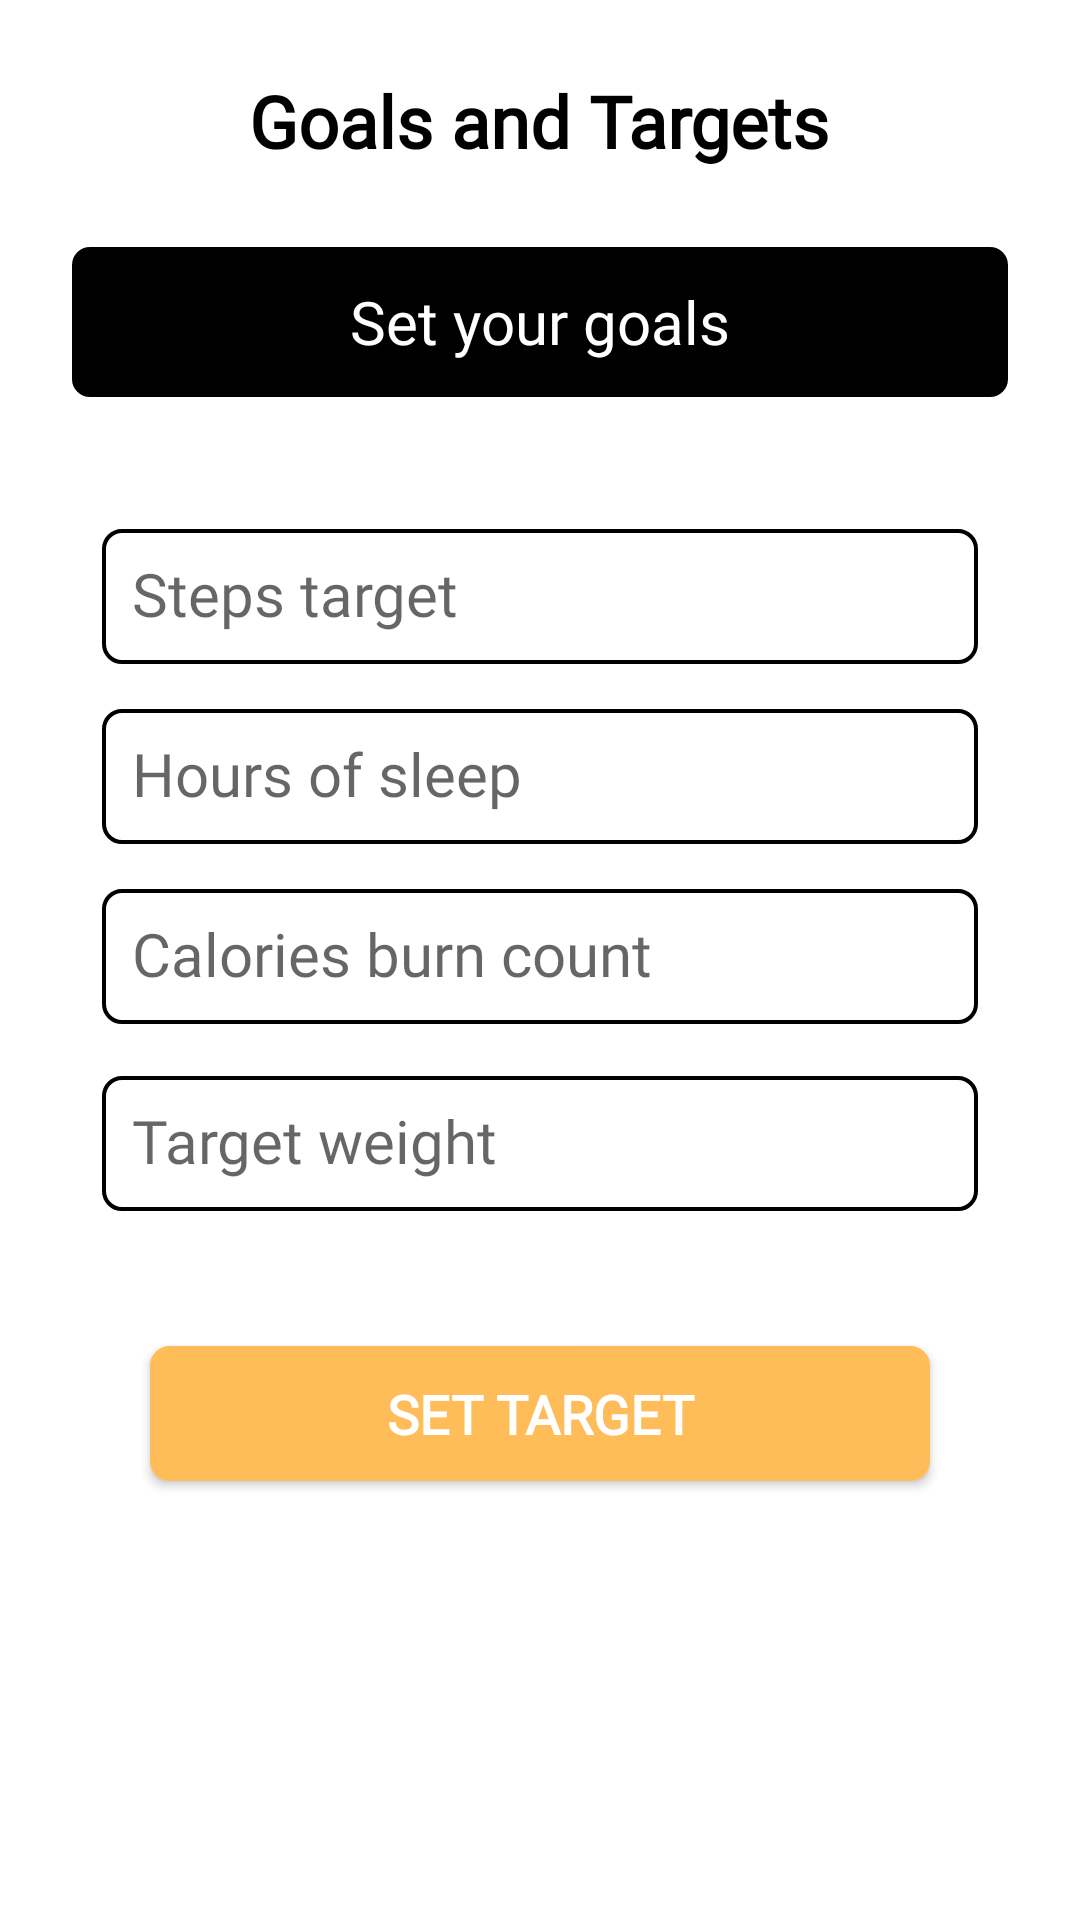

Layout XML and referenced resources for this Android screen:
<!-- AndroidManifest.xml: application theme Theme.Gym -->
<!-- res/layout/activity_set_goals.xml -->
<?xml version="1.0" encoding="utf-8"?>
<LinearLayout xmlns:android="http://schemas.android.com/apk/res/android"
    xmlns:app="http://schemas.android.com/apk/res-auto"
    xmlns:tools="http://schemas.android.com/tools"
    android:layout_width="match_parent"
    android:layout_height="match_parent"
    android:orientation="vertical"
    android:id="@+id/contnt"
    android:padding="24dp"
    tools:context=".profile">

    <RelativeLayout
        android:layout_width="match_parent"
        android:layout_height="wrap_content">

        <TextView
            android:layout_width="wrap_content"
            android:layout_height="wrap_content"
            android:layout_centerInParent="true"
            android:fontFamily="@font/roboto_light"
            android:text="@string/goals_and_targets"
            android:textStyle="bold"
            android:textColor="#000000"
            android:textSize="24sp" />

        <ImageView
            android:layout_width="28dp"
            android:layout_height="28dp"
            android:layout_alignParentLeft="true"
            android:onClick="dashboard"
            android:layout_centerVertical="true"
            android:src="@drawable/arrow_back_black">
        </ImageView>
    </RelativeLayout>

    <RelativeLayout
        android:layout_width="match_parent"
        android:layout_height="50dp"
        android:layout_marginTop="26dp"
        android:background="@drawable/bg">

        <TextView
            android:id="@+id/bannerTitle"
            android:layout_width="wrap_content"
            android:layout_height="wrap_content"
            android:layout_centerInParent="true"
            android:layout_centerVertical="true"
            android:fontFamily="@font/roboto_bold"
            android:text="@string/set_your_goals"
            android:textColor="#ffff"
            android:textSize="20sp">

        </TextView>

    </RelativeLayout>

    <LinearLayout
        android:layout_width="match_parent"
        android:layout_height="wrap_content"
        android:padding="10dp"
        android:orientation="vertical">
    <RelativeLayout
        android:layout_width="match_parent"
        android:layout_height="wrap_content"
        android:layout_marginTop="34dp">

        <com.google.android.material.textfield.TextInputEditText
            android:id="@+id/noOfSteps"
            android:inputType="number"
            android:layout_width="match_parent"
            android:layout_centerInParent="true"
            android:layout_height="45dp"
            android:background="@drawable/forget"
            android:hint="@string/steps_target"
            android:fontFamily="@font/roboto_regular"
            android:textSize="20sp">

        </com.google.android.material.textfield.TextInputEditText>

    </RelativeLayout>

    <RelativeLayout
        android:layout_width="match_parent"
        android:layout_height="wrap_content"
        android:layout_marginTop="15dp">

        <com.google.android.material.textfield.TextInputEditText
            android:id="@+id/hrsOfSleep"
            android:inputType="numberDecimal"
            android:layout_width="match_parent"
            android:layout_centerInParent="true"
            android:layout_height="45dp"
            android:background="@drawable/forget"
            android:hint="@string/hours_of_sleep"
            android:fontFamily="@font/roboto_regular"
            android:textSize="20sp">

        </com.google.android.material.textfield.TextInputEditText>

        </RelativeLayout>


    <RelativeLayout
        android:layout_width="match_parent"
        android:layout_height="wrap_content"
        android:layout_marginTop="15dp">

        <com.google.android.material.textfield.TextInputEditText
            android:id="@+id/caloriesLimit"
            android:inputType="numberDecimal"
            android:layout_width="match_parent"
            android:layout_centerInParent="true"
            android:layout_height="45dp"
            android:background="@drawable/forget"
            android:hint="@string/calories_burn_count"
            android:fontFamily="@font/roboto_regular"
            android:textSize="20sp">

        </com.google.android.material.textfield.TextInputEditText>

    </RelativeLayout>

    <RelativeLayout
        android:layout_width="match_parent"
        android:layout_height="wrap_content"
        android:layout_marginTop="15dp">

        <com.google.android.material.textfield.TextInputEditText
            android:id="@+id/weightTarget"
            android:inputType="numberDecimal"
            android:layout_width="match_parent"
            android:layout_centerInParent="true"
            android:layout_height="45dp"
            android:background="@drawable/forget"
            android:hint="@string/target_weight"
            android:fontFamily="@font/roboto_regular"
            android:layout_marginBottom="5dp"
            android:textSize="20sp">

        </com.google.android.material.textfield.TextInputEditText>

    </RelativeLayout>
    </LinearLayout>

    <RelativeLayout
        android:layout_width="match_parent"
        android:layout_height="wrap_content"
        android:layout_marginTop="25dp">

        <Button
            android:id="@+id/update"
            android:layout_width="260dp"
            android:layout_height="45dp"
            android:layout_centerInParent="true"
            android:background="@drawable/button"
            android:text="@string/set_target"
            android:textSize="18sp"
            android:fontFamily="@font/roboto_bold"
            android:textStyle="bold"
            android:textColor="#FFF"
            android:layout_marginTop="15dp"/>


    </RelativeLayout>

    <RelativeLayout
        android:layout_width="match_parent"
        android:layout_height="wrap_content"
        android:layout_marginTop="10dp">

        <com.wang.avi.AVLoadingIndicatorView
            android:id="@+id/proavi"
            android:layout_width="wrap_content"
            android:layout_height="wrap_content"
            android:layout_marginTop="1dp"
            android:layout_centerInParent="true"
            android:visibility="gone"
            app:indicatorName="BallPulseIndicator"
            app:indicatorColor="@color/black"
            />


    </RelativeLayout>


</LinearLayout>
<!-- resources referenced by this layout -->
<resources>
  <color name="black">#FF000000</color>
  <!-- drawable bg (drawable) -->
  <?xml version="1.0" encoding="utf-8"?>
  <shape xmlns:android="http://schemas.android.com/apk/res/android">
  
      <solid android:color="#000">
      </solid>
      <corners android:radius="6dp"></corners>
  </shape>
  <!-- drawable button (drawable) -->
  <shape xmlns:android="http://schemas.android.com/apk/res/android">
      <solid android:color="#ffbd59" />
      <stroke android:width="1dp" android:color="#ffbd59" />
      <padding android:left="10dp" android:top="10dp" android:right="10dp" android:bottom="10dp" />
      <corners android:radius="6dp" />
  </shape>
  <!-- drawable forget (drawable) -->
  <shape xmlns:android="http://schemas.android.com/apk/res/android">
      <stroke android:width="1.3dp" android:color="#000" />
      <padding android:left="10dp" android:top="10dp" android:right="10dp" android:bottom="10dp" />
      <corners android:radius="6dp" />
  </shape>
  <string name="calories_burn_count">Calories burn count</string>
  <string name="goals_and_targets">Goals and Targets</string>
  <string name="hours_of_sleep">Hours of sleep</string>
  <string name="set_target">Set Target</string>
  <string name="set_your_goals">Set your goals</string>
  <string name="steps_target">Steps target</string>
  <string name="target_weight">Target weight</string>
  <style name="Theme.Gym" parent="Theme.MaterialComponents.Light.NoActionBar">
          
          <item name="colorPrimary">@color/black</item>
  
          <item name="colorPrimaryVariant">@color/black</item>
          <item name="colorOnPrimary">@color/white</item>
          
          <item name="colorSecondary">@color/black</item>
          <item name="colorSecondaryVariant">@color/black</item>
          <item name="colorOnSecondary">@color/black</item>
          
          <item name="android:statusBarColor" tools:targetApi="l">?attr/colorPrimaryVariant</item>
          
          <item name="colorControlNormal">@color/white</item>
  
          <item name="android:windowContentTransitions">true</item>
      </style>
  <color name="white">#FFFFFFFF</color>
</resources>
